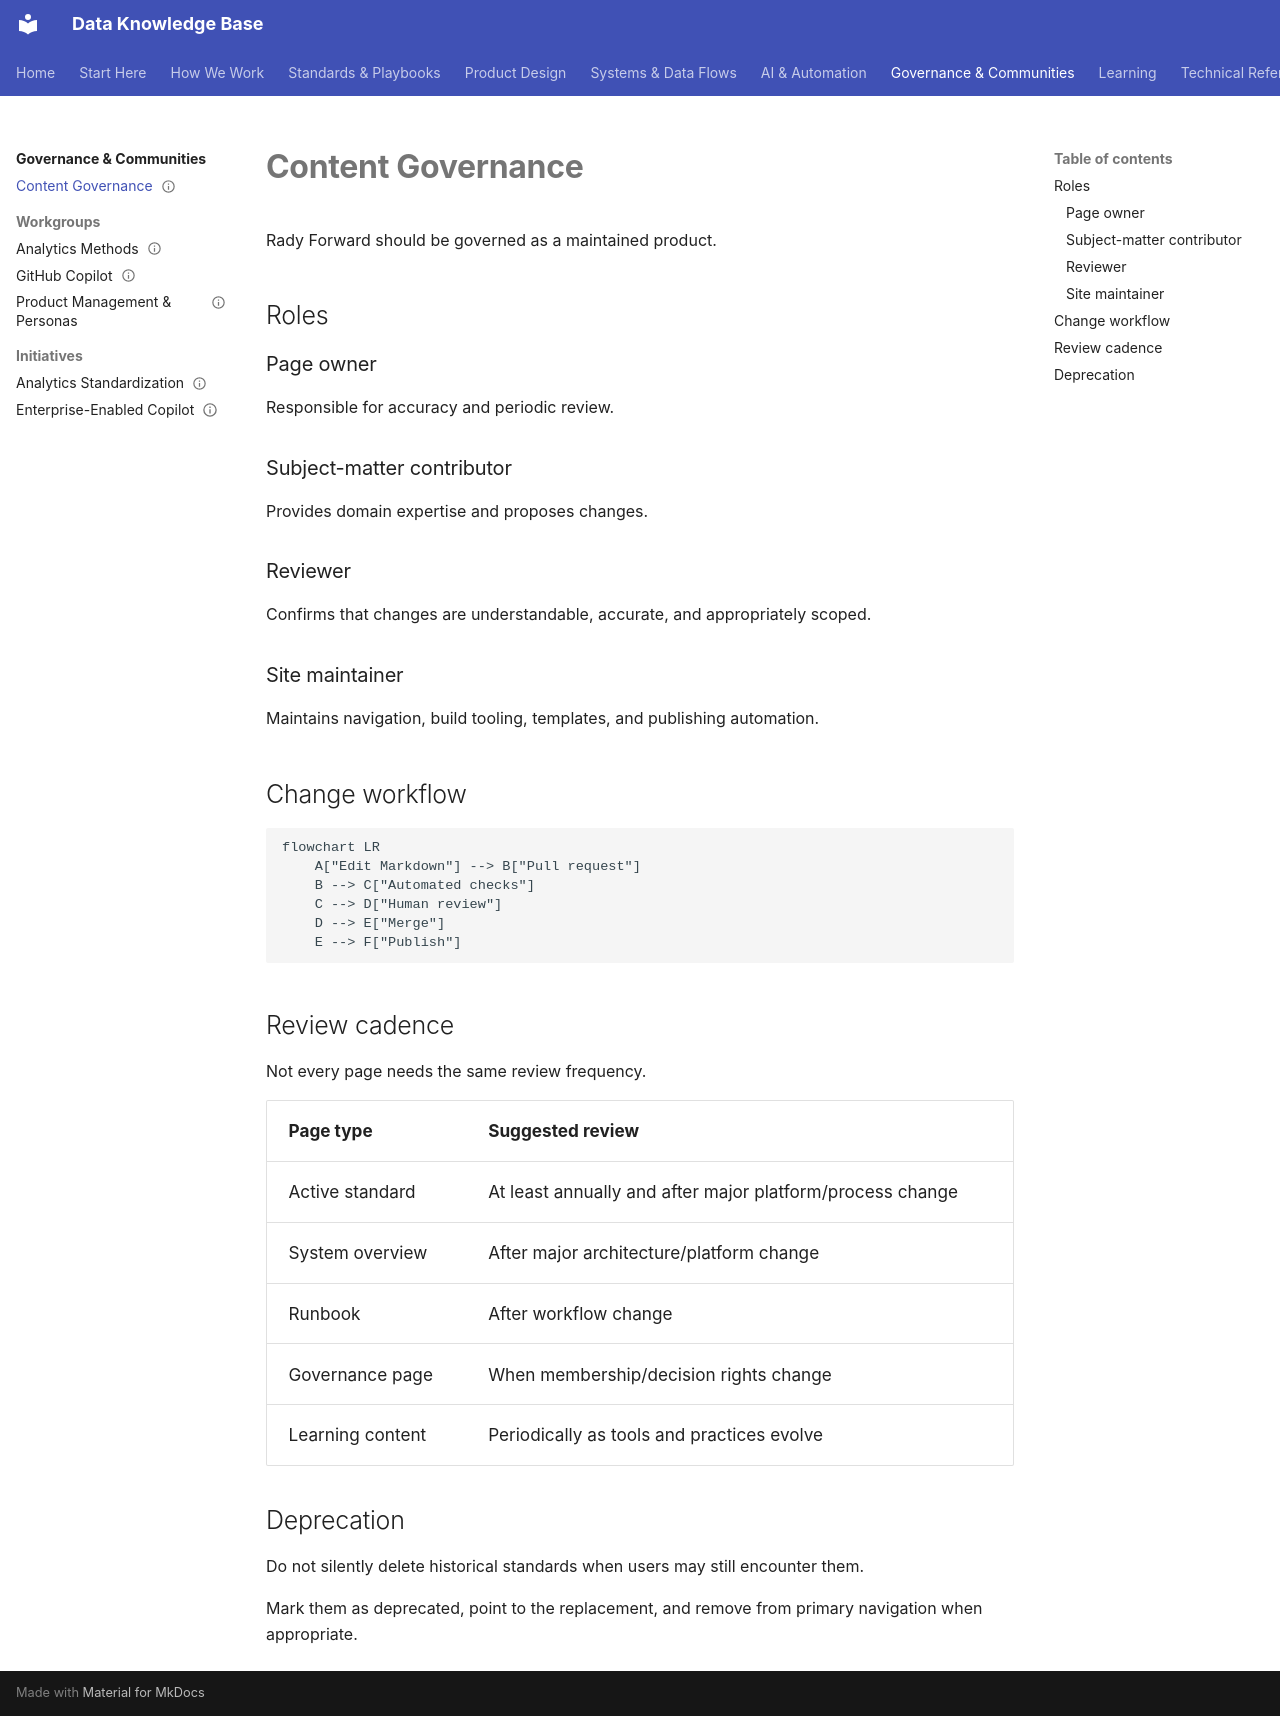

repository: jkparker87/rady-forward-knowledge-base · page: governance/content-governance/index.html · generator: mkdocs

---
title: Content Governance
status: active
tags:
  - governance
  - documentation
---

# Content Governance

Rady Forward should be governed as a maintained product.

## Roles

### Page owner
Responsible for accuracy and periodic review.

### Subject-matter contributor
Provides domain expertise and proposes changes.

### Reviewer
Confirms that changes are understandable, accurate, and appropriately scoped.

### Site maintainer
Maintains navigation, build tooling, templates, and publishing automation.

## Change workflow

```mermaid
flowchart LR
    A["Edit Markdown"] --> B["Pull request"]
    B --> C["Automated checks"]
    C --> D["Human review"]
    D --> E["Merge"]
    E --> F["Publish"]
```

## Review cadence

Not every page needs the same review frequency.

| Page type | Suggested review |
|---|---|
| Active standard | At least annually and after major platform/process change |
| System overview | After major architecture/platform change |
| Runbook | After workflow change |
| Governance page | When membership/decision rights change |
| Learning content | Periodically as tools and practices evolve |

## Deprecation

Do not silently delete historical standards when users may still encounter them.

Mark them as deprecated, point to the replacement, and remove from primary navigation when appropriate.
